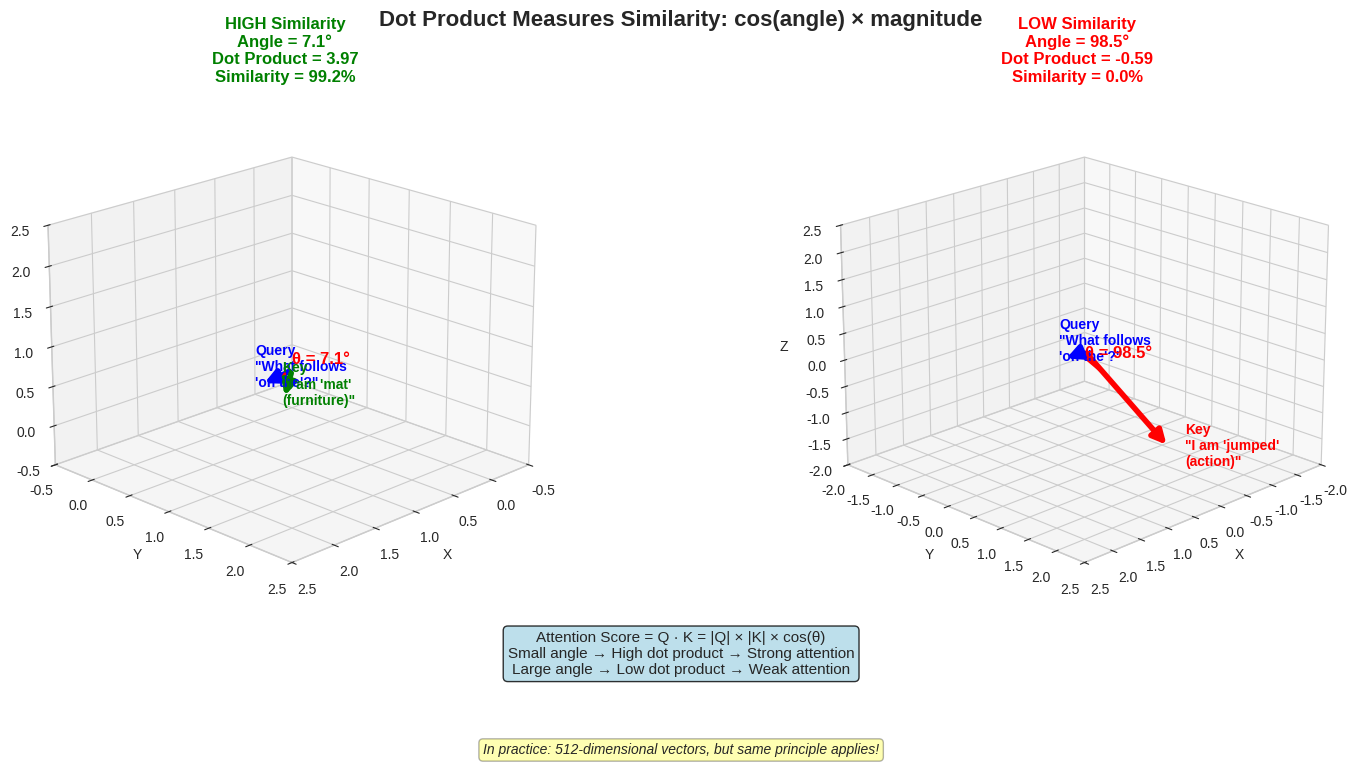

Reproduce this figure in Python. (Note: this script raises an exception after producing the figure.)
"""
Generate 3D vector angles visualization
Shows how dot product measures similarity between Query and Key vectors
"""

import numpy as np
import matplotlib.pyplot as plt
from mpl_toolkits.mplot3d import Axes3D
from matplotlib.patches import FancyArrowPatch
from mpl_toolkits.mplot3d import proj3d

# Set style
plt.style.use('seaborn-v0_8-whitegrid')

# Custom arrow class for 3D
class Arrow3D(FancyArrowPatch):
    def __init__(self, xs, ys, zs, *args, **kwargs):
        FancyArrowPatch.__init__(self, (0, 0), (0, 0), *args, **kwargs)
        self._verts3d = xs, ys, zs

    def do_3d_projection(self, renderer=None):
        xs3d, ys3d, zs3d = self._verts3d
        xs, ys, zs = proj3d.proj_transform(xs3d, ys3d, zs3d, self.axes.M)
        self.set_positions((xs[0], ys[0]), (xs[1], ys[1]))
        return np.min(zs)

# Create figure with two subplots
fig = plt.figure(figsize=(16, 8))

# Left subplot: Similar vectors (small angle)
ax1 = fig.add_subplot(121, projection='3d')

# Query vector: "What follows 'on the'?"
query1 = np.array([0.8, 0.6, 0.4])
query1 = query1 / np.linalg.norm(query1) * 2  # Normalize and scale

# Key vector: "I am a location word" (similar)
key1 = np.array([0.7, 0.65, 0.3])
key1 = key1 / np.linalg.norm(key1) * 2

# Origin
origin = [0, 0, 0]

# Draw vectors
arrow_q1 = Arrow3D([origin[0], query1[0]], [origin[1], query1[1]], [origin[2], query1[2]],
                   mutation_scale=20, lw=4, arrowstyle='-|>', color='blue', label='Query')
ax1.add_artist(arrow_q1)

arrow_k1 = Arrow3D([origin[0], key1[0]], [origin[1], key1[1]], [origin[2], key1[2]],
                   mutation_scale=20, lw=4, arrowstyle='-|>', color='green', label='Key')
ax1.add_artist(arrow_k1)

# Calculate angle
dot_product1 = np.dot(query1, key1)
angle1 = np.arccos(dot_product1 / (np.linalg.norm(query1) * np.linalg.norm(key1)))
angle1_deg = np.degrees(angle1)

# Draw angle arc
theta = np.linspace(0, angle1, 20)
arc_radius = 0.5
arc_points = []
for t in theta:
    # Rotate query vector towards key vector by angle t
    v = query1 / np.linalg.norm(query1) * arc_radius
    # Simple rotation (approximation for visualization)
    arc_x = v[0] * np.cos(t) + v[1] * np.sin(t) * 0.3
    arc_y = v[1] * np.cos(t) - v[0] * np.sin(t) * 0.3
    arc_z = v[2] * (1 - t/angle1 * 0.2)
    arc_points.append([arc_x, arc_y, arc_z])

arc_points = np.array(arc_points)
ax1.plot(arc_points[:, 0], arc_points[:, 1], arc_points[:, 2], 'r-', linewidth=2)

# Labels
ax1.text(query1[0]*1.2, query1[1]*1.2, query1[2]*1.2,
        'Query\n"What follows\n\'on the\'?"', fontsize=10, fontweight='bold', color='blue')
ax1.text(key1[0]*1.2, key1[1]*1.2, key1[2]*1.2,
        'Key\n"I am \'mat\'\n(furniture)"', fontsize=10, fontweight='bold', color='green')

# Add angle annotation
ax1.text(0.3, 0.3, 0.3, f'θ = {angle1_deg:.1f}°', fontsize=12, color='red', fontweight='bold')

# Add similarity score
similarity1 = dot_product1 / 4  # Normalized
ax1.set_title(f'HIGH Similarity\nAngle = {angle1_deg:.1f}°\nDot Product = {dot_product1:.2f}\nSimilarity = {similarity1:.1%}',
             fontsize=12, fontweight='bold', color='green')

# Setup
ax1.set_xlim(-0.5, 2.5)
ax1.set_ylim(-0.5, 2.5)
ax1.set_zlim(-0.5, 2.5)
ax1.set_xlabel('X', fontsize=10)
ax1.set_ylabel('Y', fontsize=10)
ax1.set_zlabel('Z', fontsize=10)
ax1.view_init(elev=20, azim=45)

# Right subplot: Dissimilar vectors (large angle)
ax2 = fig.add_subplot(122, projection='3d')

# Query vector: "What follows 'on the'?"
query2 = np.array([0.8, 0.6, 0.4])
query2 = query2 / np.linalg.norm(query2) * 2

# Key vector: "I am an action word" (dissimilar)
key2 = np.array([-0.2, 0.5, -0.7])
key2 = key2 / np.linalg.norm(key2) * 2

# Draw vectors
arrow_q2 = Arrow3D([origin[0], query2[0]], [origin[1], query2[1]], [origin[2], query2[2]],
                   mutation_scale=20, lw=4, arrowstyle='-|>', color='blue')
ax2.add_artist(arrow_q2)

arrow_k2 = Arrow3D([origin[0], key2[0]], [origin[1], key2[1]], [origin[2], key2[2]],
                   mutation_scale=20, lw=4, arrowstyle='-|>', color='red')
ax2.add_artist(arrow_k2)

# Calculate angle
dot_product2 = np.dot(query2, key2)
angle2 = np.arccos(np.clip(dot_product2 / (np.linalg.norm(query2) * np.linalg.norm(key2)), -1, 1))
angle2_deg = np.degrees(angle2)

# Draw angle arc
theta2 = np.linspace(0, angle2, 30)
arc_points2 = []
for t in theta2:
    # More complex rotation for larger angle
    v = query2 / np.linalg.norm(query2) * arc_radius
    arc_x = v[0] * (1 - t/angle2) + key2[0]/np.linalg.norm(key2) * arc_radius * (t/angle2)
    arc_y = v[1] * (1 - t/angle2) + key2[1]/np.linalg.norm(key2) * arc_radius * (t/angle2)
    arc_z = v[2] * (1 - t/angle2) + key2[2]/np.linalg.norm(key2) * arc_radius * (t/angle2)
    arc_points2.append([arc_x, arc_y, arc_z])

arc_points2 = np.array(arc_points2)
ax2.plot(arc_points2[:, 0], arc_points2[:, 1], arc_points2[:, 2], 'r-', linewidth=2)

# Labels
ax2.text(query2[0]*1.2, query2[1]*1.2, query2[2]*1.2,
        'Query\n"What follows\n\'on the\'?"', fontsize=10, fontweight='bold', color='blue')
ax2.text(key2[0]*1.2, key2[1]*1.2, key2[2]*1.2,
        'Key\n"I am \'jumped\'\n(action)"', fontsize=10, fontweight='bold', color='red')

# Add angle annotation
ax2.text(0.2, 0.2, 0, f'θ = {angle2_deg:.1f}°', fontsize=12, color='red', fontweight='bold')

# Add similarity score
similarity2 = max(0, dot_product2) / 4  # Normalized, no negative
ax2.set_title(f'LOW Similarity\nAngle = {angle2_deg:.1f}°\nDot Product = {dot_product2:.2f}\nSimilarity = {similarity2:.1%}',
             fontsize=12, fontweight='bold', color='red')

# Setup
ax2.set_xlim(-2, 2.5)
ax2.set_ylim(-2, 2.5)
ax2.set_zlim(-2, 2.5)
ax2.set_xlabel('X', fontsize=10)
ax2.set_ylabel('Y', fontsize=10)
ax2.set_zlabel('Z', fontsize=10)
ax2.view_init(elev=20, azim=45)

# Main title
fig.suptitle('Dot Product Measures Similarity: cos(angle) × magnitude',
            fontsize=16, fontweight='bold')

# Add formula box
fig.text(0.5, 0.15,
        'Attention Score = Q · K = |Q| × |K| × cos(θ)\n'
        'Small angle → High dot product → Strong attention\n'
        'Large angle → Low dot product → Weak attention',
        fontsize=11, ha='center',
        bbox=dict(boxstyle='round', facecolor='lightblue', alpha=0.8))

# Bottom note
fig.text(0.5, 0.05,
        'In practice: 512-dimensional vectors, but same principle applies!',
        fontsize=10, ha='center', style='italic',
        bbox=dict(boxstyle='round', facecolor='yellow', alpha=0.3))

plt.tight_layout()
plt.subplots_adjust(top=0.88, bottom=0.22)
plt.savefig('../figures/vector_angles_3d.pdf', dpi=300, bbox_inches='tight')
print("Generated: vector_angles_3d.pdf")
plt.close()